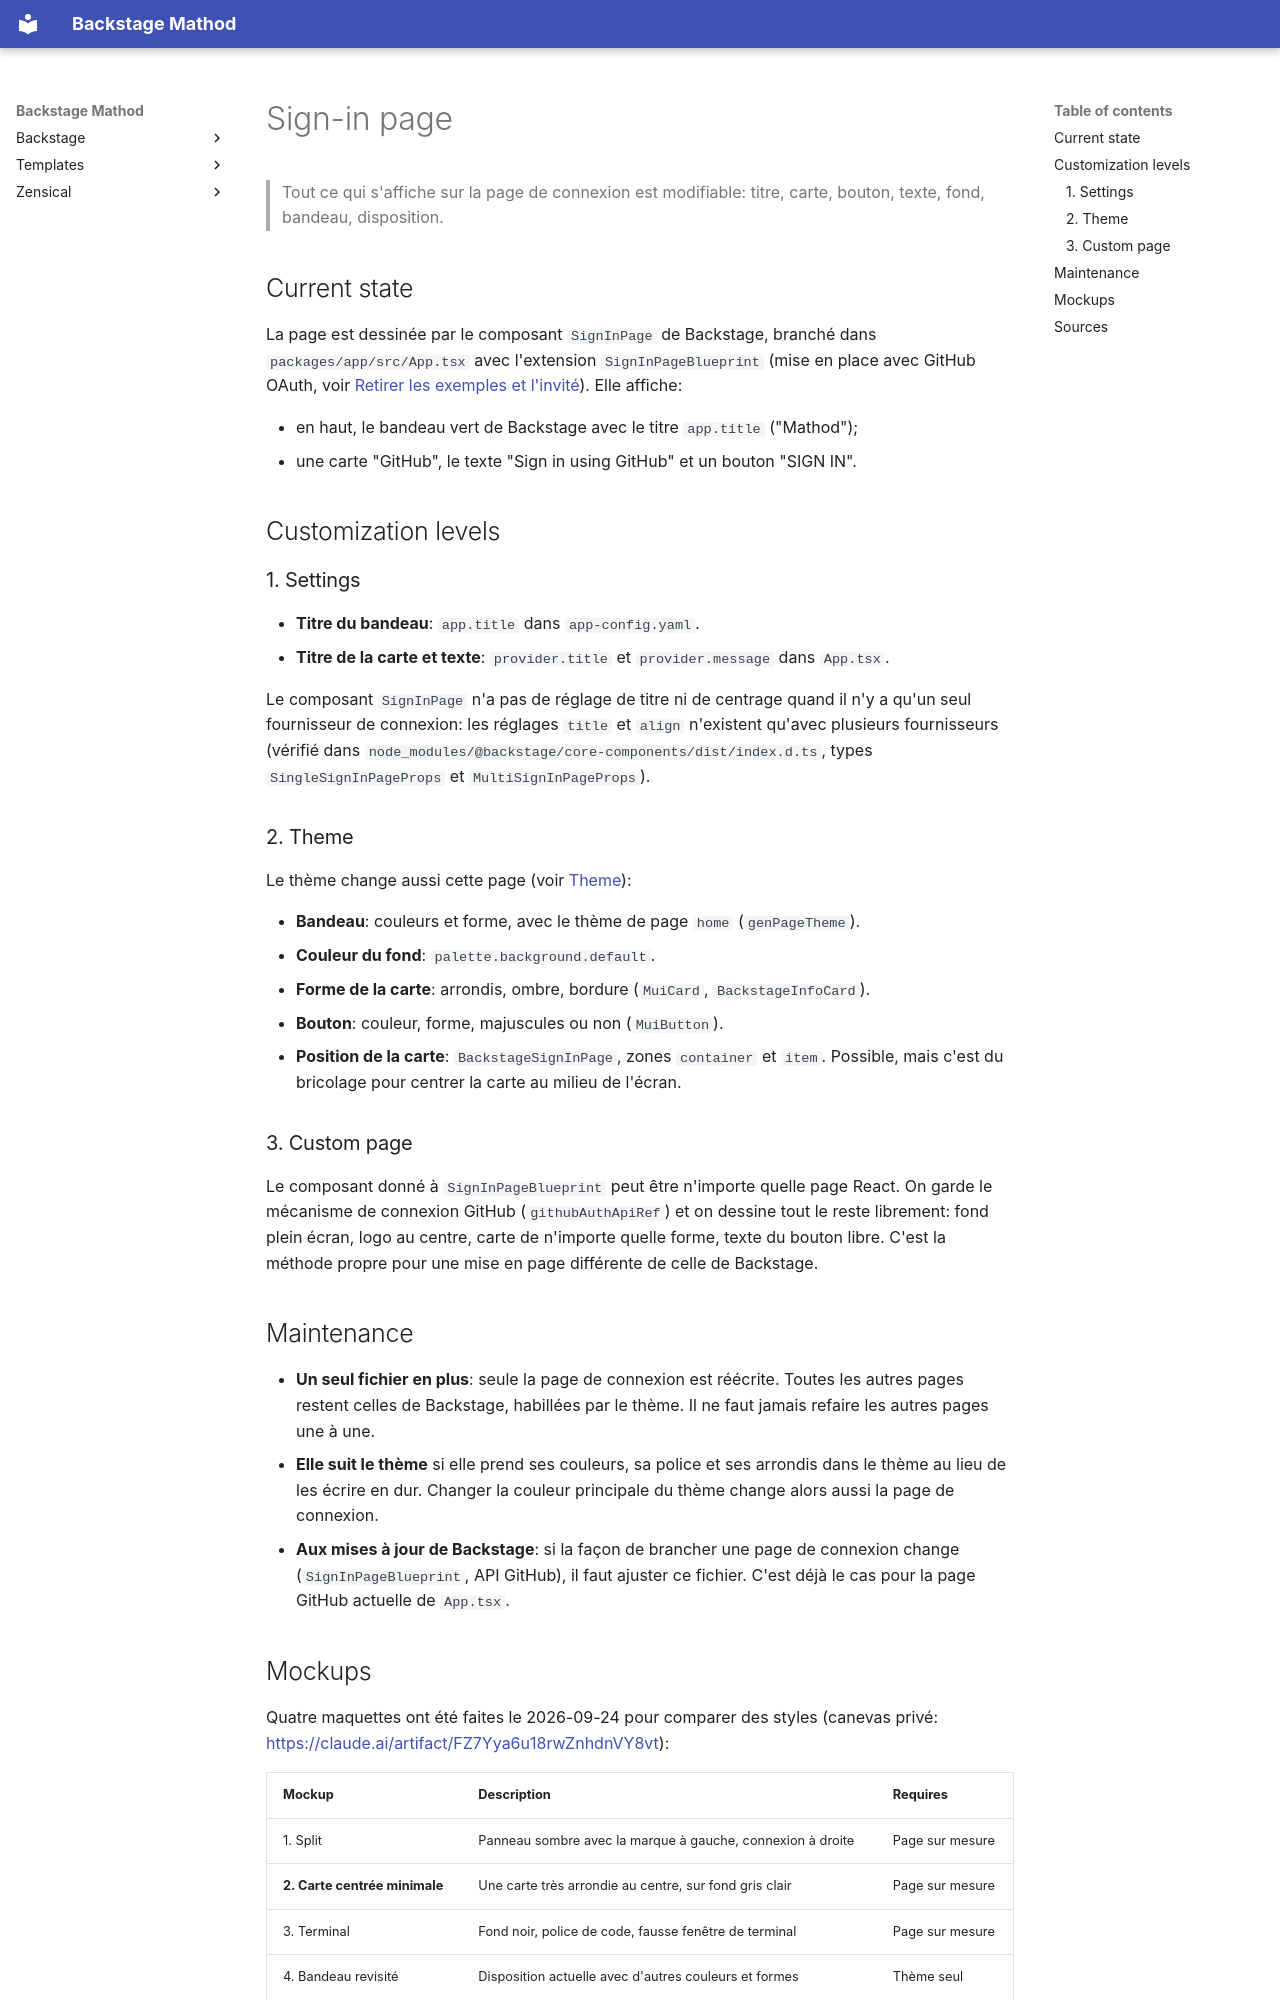

repository: Mathod95/backstage · page: backstage/personnalisation/page-de-connexion/index.html · generator: mkdocs

---
title: Sign-in page
description: Personnaliser la page de connexion de Backstage
icon: material/login
status: draft
createdAt: 2026-09-24
modifyAt: 2026-09-24
todo:
  - "[ ] Appliquer la maquette 2"
---

# Sign-in page

> Tout ce qui s'affiche sur la page de connexion est modifiable: titre, carte, bouton, texte, fond, bandeau, disposition.

## Current state

La page est dessinée par le composant `SignInPage` de Backstage, branché dans `packages/app/src/App.tsx` avec l'extension `SignInPageBlueprint` (mise en place avec GitHub OAuth, voir [Retirer les exemples et l'invité](../github-sign-in.md)). Elle affiche:

- en haut, le bandeau vert de Backstage avec le titre `app.title` ("Mathod");
- une carte "GitHub", le texte "Sign in using GitHub" et un bouton "SIGN IN".

## Customization levels

### 1. Settings

- **Titre du bandeau**: `app.title` dans `app-config.yaml`.
- **Titre de la carte et texte**: `provider.title` et `provider.message` dans `App.tsx`.

Le composant `SignInPage` n'a pas de réglage de titre ni de centrage quand il n'y a qu'un seul fournisseur de connexion: les réglages `title` et `align` n'existent qu'avec plusieurs fournisseurs (vérifié dans `node_modules/@backstage/core-components/dist/index.d.ts`, types `SingleSignInPageProps` et `MultiSignInPageProps`).

### 2. Theme

Le thème change aussi cette page (voir [Theme](theme.md)):

- **Bandeau**: couleurs et forme, avec le thème de page `home` (`genPageTheme`).
- **Couleur du fond**: `palette.background.default`.
- **Forme de la carte**: arrondis, ombre, bordure (`MuiCard`, `BackstageInfoCard`).
- **Bouton**: couleur, forme, majuscules ou non (`MuiButton`).
- **Position de la carte**: `BackstageSignInPage`, zones `container` et `item`. Possible, mais c'est du bricolage pour centrer la carte au milieu de l'écran.

### 3. Custom page

Le composant donné à `SignInPageBlueprint` peut être n'importe quelle page React. On garde le mécanisme de connexion GitHub (`githubAuthApiRef`) et on dessine tout le reste librement: fond plein écran, logo au centre, carte de n'importe quelle forme, texte du bouton libre. C'est la méthode propre pour une mise en page différente de celle de Backstage.

## Maintenance

- **Un seul fichier en plus**: seule la page de connexion est réécrite. Toutes les autres pages restent celles de Backstage, habillées par le thème. Il ne faut jamais refaire les autres pages une à une.
- **Elle suit le thème** si elle prend ses couleurs, sa police et ses arrondis dans le thème au lieu de les écrire en dur. Changer la couleur principale du thème change alors aussi la page de connexion.
- **Aux mises à jour de Backstage**: si la façon de brancher une page de connexion change (`SignInPageBlueprint`, API GitHub), il faut ajuster ce fichier. C'est déjà le cas pour la page GitHub actuelle de `App.tsx`.
